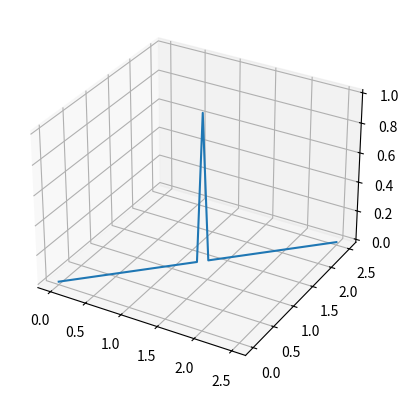

The matplotlib source for this figure:
import numpy as np
import scipy.constants as sp
import matplotlib.pyplot as plt
from mpl_toolkits import mplot3d
from matplotlib.animation import FuncAnimation

# Declaração de ctes
c = sp.speed_of_light
sigma = 0
mi = 4*np.pi*(10**(-7))
epsilon = 1/(mi*(c**2))
N = 50
I = 50
J = 50
d = 0.05
dt = d/(c*np.sqrt(2))
X = d*I
Y = d*J
T = dt*N

# Cálculo das ctes
Jz = 0
Mx = 0
My = 0
Ca = (1 - sigma*dt/(2*epsilon))/(1 + sigma*dt/(2*epsilon))
Cb = (dt/(epsilon*d))/(1 + sigma*dt/(2*epsilon))
Da = (1 - sigma*dt/(2*mi))/(1 + sigma*dt/(2*mi))
Db = (dt/(mi*d))/(1 + sigma*dt/(2*mi))


def animate(n):
    line.set_data(Ez[n, x, y])
    return line,


def unit_step(t):
    if t >= 0:
        return 1
    else:
        return 0


def YEE_2D(Ez, Hx, Hy):
    for n in range(0, N):
        Ez[n, int(I/2), int(J/2)] = unit_step(n)

    for n in range(0, N):
        for i in range(0, I):
            for j in range(0, J-1):
                Ez[n+1, i-1, j+1] = Ca*Ez[n-1, i-1, j+1] + Cb * \
                    (Hy[n, i, j+1] - Hy[n, i-1, j+1] +
                     Hx[n, i-1, j] - Hx[n, i-1, j+1] - Jz*d)

                Hx[n+1, i-1, j+1] = Da*Hx[n, i-1, j+1] + Db * \
                    (Ez[n+1, i+1, j+1] - Ez[n+1, i, j] - Mx*d)

                Hy[n+1, i, j+1] = Da*Hy[n, i, j+1] + Db * \
                    (Ez[n+1, i+1, j+1] - Ez[n+1, i, j] - My*d)
    return Ez, Hx, Hy


# Script Principal
Ez = np.zeros((N+1, I+1, J+3))      # Saltos n = 1/2, i = 1/2, j = 1/2
Hx = np.zeros((N+1, I+1, J+1))      # Saltos n = 1, i = 1/2, j = 1
Hy = np.zeros((N+1, I+1, J+1))      # Saltos n = 1, i = 1, j = 1/2

Ez, Hx, Hy = YEE_2D(Ez, Hx, Hy)

x = np.linspace(0, d*I, I)
y = np.linspace(0, d*J, J)

fig = plt.figure()
ax = plt.axes(projection='3d')
line = ax.plot3D(x, y, Ez[0, np.arange(0, I), np.arange(0, J)])

# anim = FuncAnimation(fig, func=animate, frames=np.arange(0, N), interval=100, blit=True)

plt.show()
